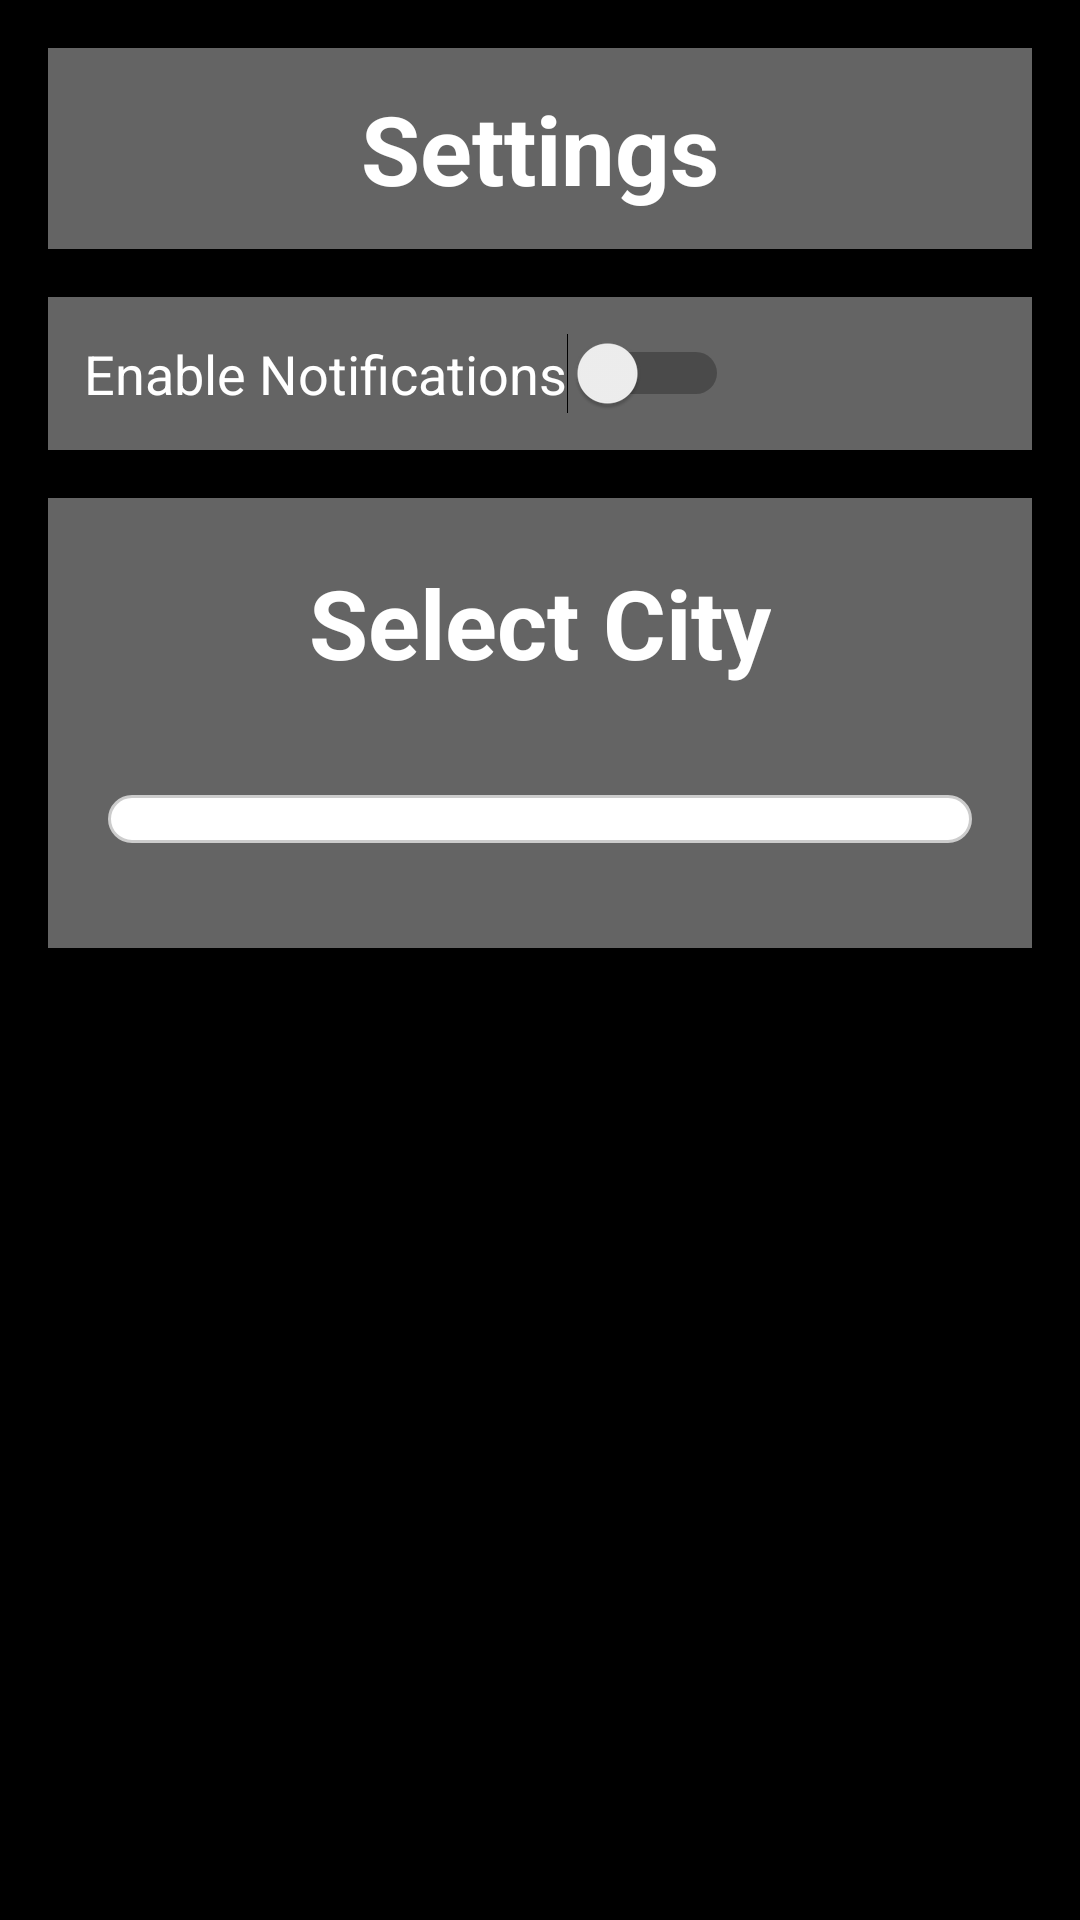

Produce the Android XML layout that renders to this screen, including the resource entries it uses.
<!-- AndroidManifest.xml: application theme Theme.FinalAndroid -->
<!-- res/layout/fragment_settings.xml -->
<LinearLayout
    xmlns:android="http://schemas.android.com/apk/res/android"
    android:layout_width="match_parent"
    android:layout_height="match_parent"
    android:orientation="vertical"
    android:background="@color/black"
    android:padding="16dp">

    
    <FrameLayout
        android:layout_width="match_parent"
        android:layout_height="wrap_content"
        android:background="@color/grey"
        android:layout_marginBottom="16dp"
        android:elevation="4dp"
        android:padding="12dp">
        <TextView
            android:layout_width="match_parent"
            android:layout_height="wrap_content"
            android:text="Settings"
            android:gravity="center"
            android:textColor="@color/white"
            android:textSize="32sp"
            android:textStyle="bold" />
    </FrameLayout>

    
    <FrameLayout
        android:layout_width="match_parent"
        android:layout_height="wrap_content"
        android:background="@color/grey"
        android:layout_marginBottom="16dp"
        android:elevation="4dp"
        android:padding="12dp">
        <Switch
            android:id="@+id/switch0"
            android:layout_width="wrap_content"
            android:layout_height="wrap_content"
            android:layout_gravity="start|center_vertical"
            android:text="Enable Notifications"
            android:textColor="@color/white"
            android:textSize="18sp"
            android:layout_marginEnd="16dp" />
    </FrameLayout>

    
    <FrameLayout
        android:layout_width="match_parent"
        android:layout_height="150dp"
        android:background="@color/grey"
        android:elevation="4dp"
        android:padding="20dp">
        <TextView
            android:layout_width="wrap_content"
            android:layout_height="wrap_content"
            android:text="Select City"
            android:gravity="center"
            android:textColor="@color/white"
            android:textSize="32dp"
            android:textStyle="bold"
            android:layout_gravity="center|top"
            android:layout_marginBottom="8dp" />
        <Spinner
            android:layout_marginTop="32dp"
            android:id="@+id/citySpinner"
            android:layout_width="match_parent"
            android:layout_height="wrap_content"
            android:layout_gravity="center_vertical"
            android:background="@drawable/spinner_background"
            android:padding="8dp"
            android:spinnerMode="dropdown" />
    </FrameLayout>
</LinearLayout>
<!-- resources referenced by this layout -->
<resources>
  <color name="black">#FF000000</color>
  <color name="grey">#646464</color>
  <color name="white">#FFFFFFFF</color>
  <!-- drawable spinner_background (drawable) -->
  <?xml version="1.0" encoding="utf-8"?>
  <shape xmlns:android="http://schemas.android.com/apk/res/android">
      <solid android:color="#FFFFFF" /> 
      <corners android:radius="8dp" /> 
      <stroke
          android:width="1dp"
          android:color="#CCCCCC" /> 
  </shape>
  <style name="Theme.FinalAndroid" parent="Theme.AppCompat.Light.NoActionBar">
          
      </style>
</resources>
